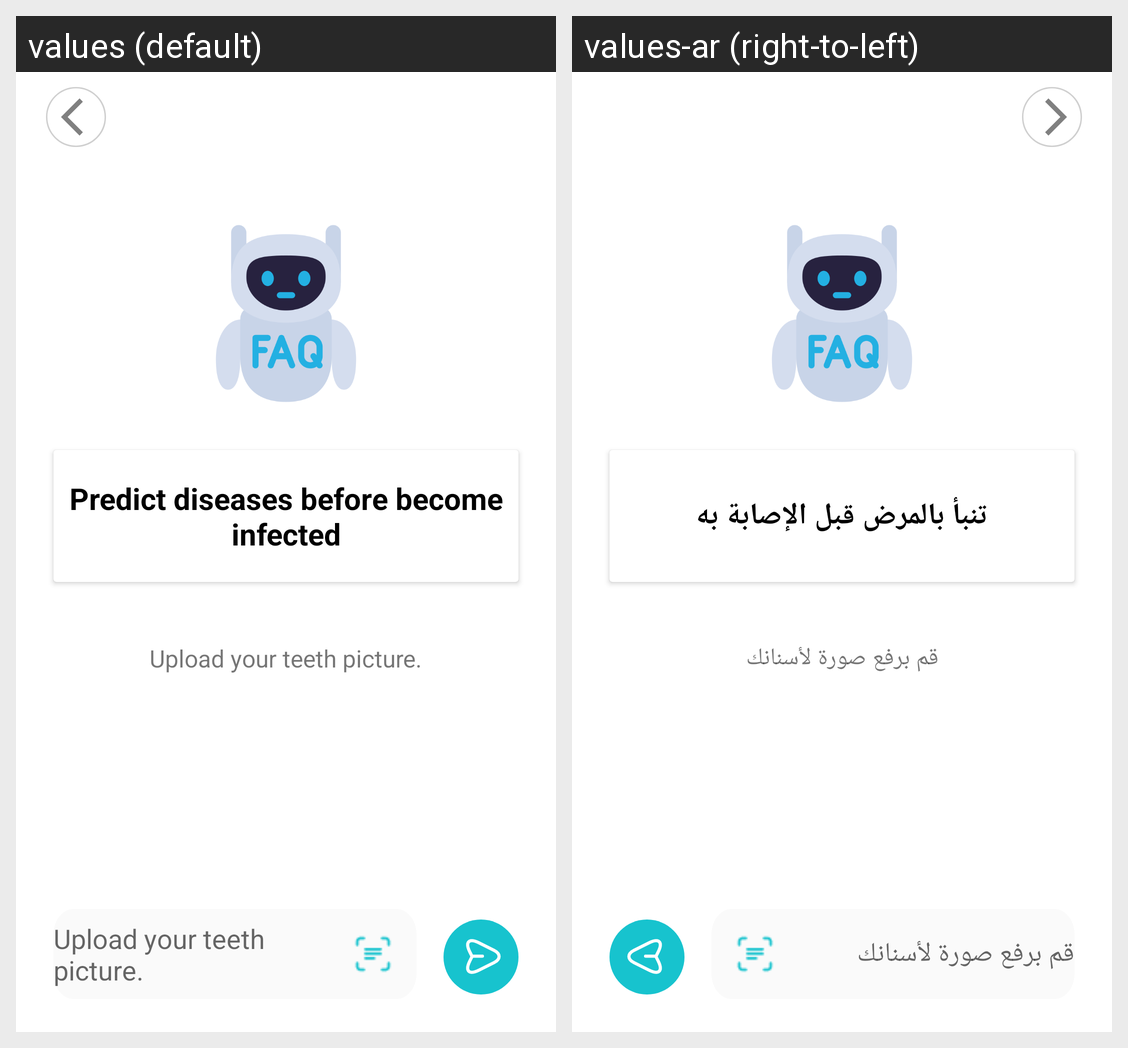

The same Android screen rendered under two of its app's locales, left to right. List the strings drawn on it with the default value and each locale's translation.
Android screen res/layout/fragment_ai_chat.xml rendered under 2 locales, left to right: values (default), values-ar (right-to-left). Device: Nexus 5 (rendered at 1080×1920; each locale shown at half size, 540×960, under a caption strip naming it); theme Theme.Dentalla.
Strings drawn on this screen, with the default value and each locale's value (text and hints the layout hard-codes, and strings that could not be matched under every locale, appear in the picture but are not listed):

predict_disease
  values: Predict diseases before become infected
  values-ar: تنبأ بالمرض قبل الإصابة به

upload_image
  values: Upload your teeth picture.
  values-ar: قم برفع صورة لأسنانك
